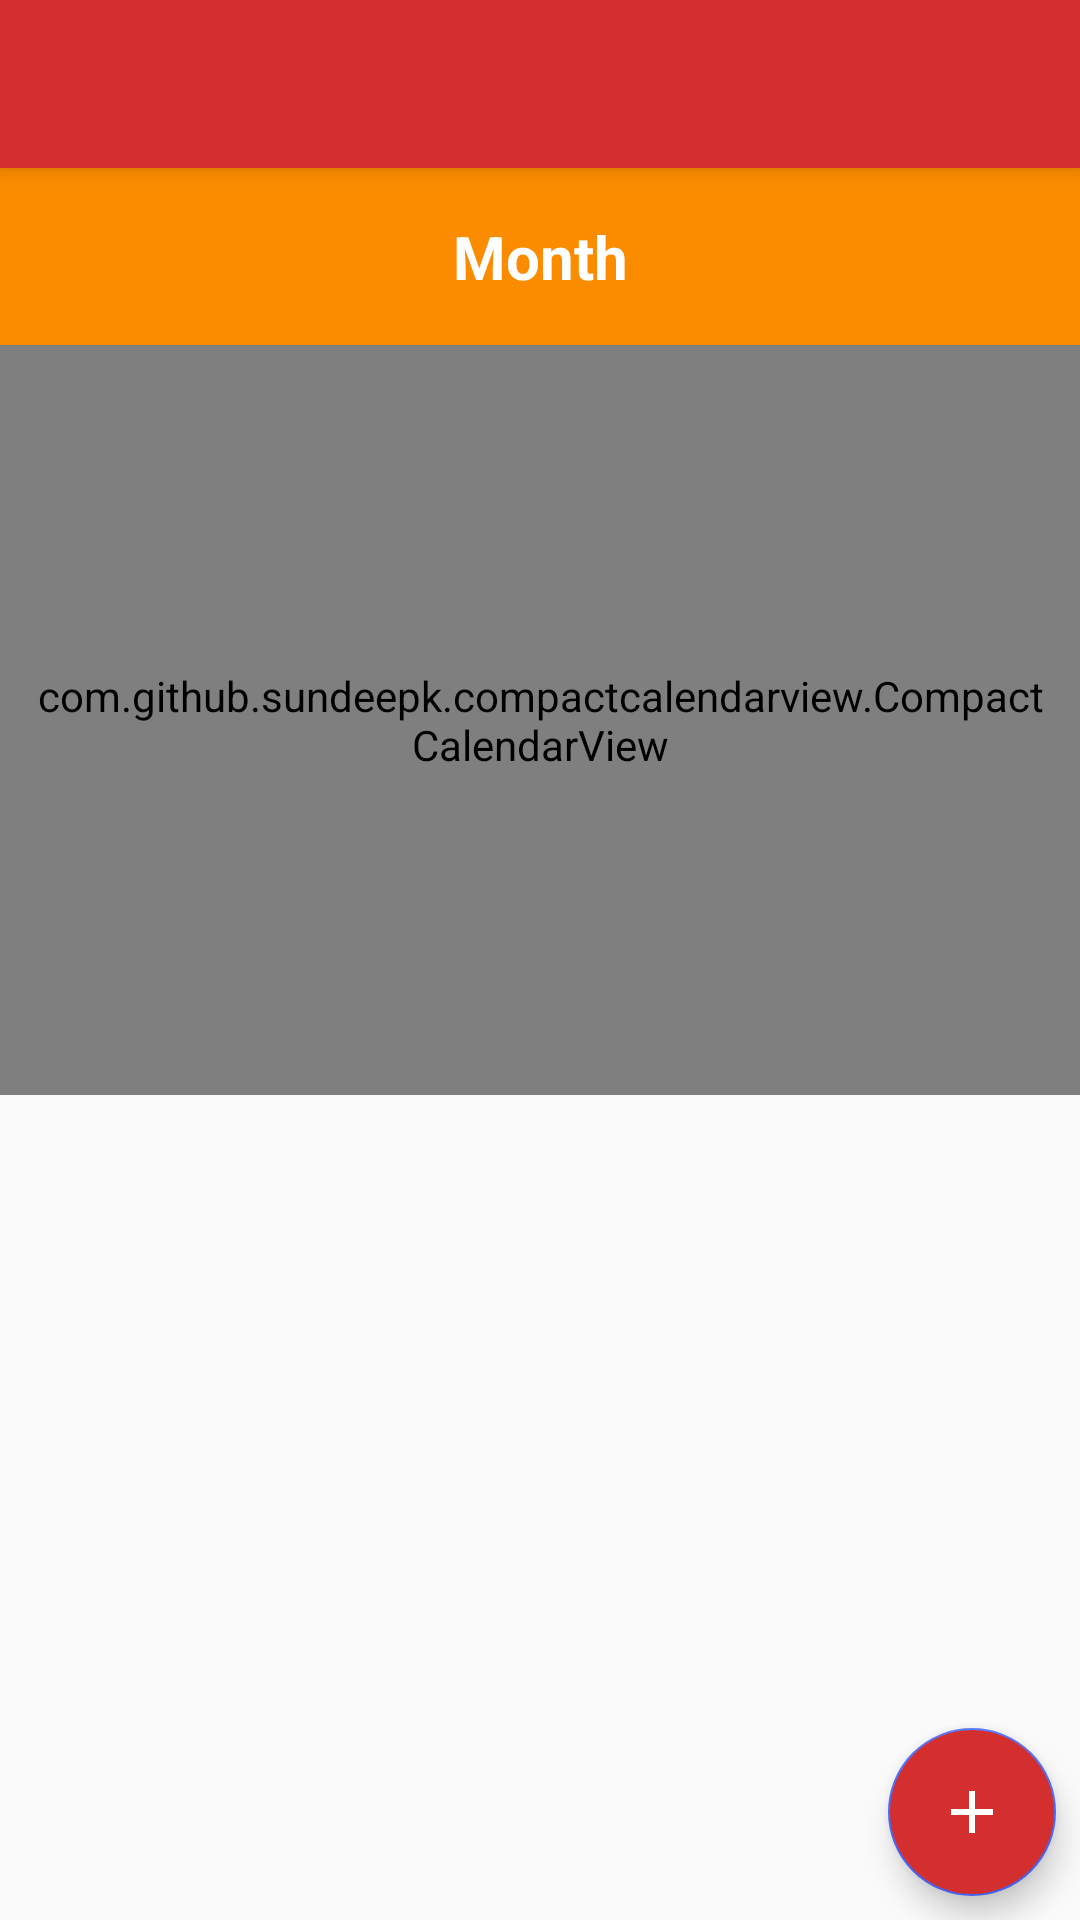

Write the Android layout XML for this screen, with the resource values it uses.
<!-- AndroidManifest.xml: activity theme AppTheme2 -->
<!-- res/layout/activity_period.xml -->
<?xml version="1.0" encoding="utf-8"?>
<android.support.design.widget.CoordinatorLayout xmlns:android="http://schemas.android.com/apk/res/android"
    xmlns:app="http://schemas.android.com/apk/res-auto"
    xmlns:tools="http://schemas.android.com/tools"
    android:layout_width="match_parent"
    android:layout_height="match_parent"
    android:fitsSystemWindows="true"
    android:id="@+id/period_activity"
    tools:context=".PeriodActivity"
    tools:ignore="MergeRootFrame">
    <android.support.design.widget.AppBarLayout
        android:id="@+id/app_bar"
        android:layout_width="match_parent"
        android:layout_height="wrap_content"
        android:theme="@style/AppTheme2.AppBarOverlay">

        <android.support.v7.widget.Toolbar
            android:id="@+id/detail_toolbar"
            android:layout_width="match_parent"
            android:layout_height="?attr/actionBarSize"
            app:popupTheme="@style/ThemeOverlay.AppCompat.Light" />

    </android.support.design.widget.AppBarLayout>

    <RelativeLayout
        android:id="@+id/relativeLayout2"
        android:layout_width="match_parent"
        android:layout_height="match_parent"
        android:layout_marginTop="?attr/actionBarSize">

        <TextView
            android:id="@+id/month_name_period"
            android:layout_width="match_parent"
            android:layout_height="wrap_content"
            android:background="@color/colorOrange"
            android:gravity="center"
            android:padding="@dimen/sixteen"
            android:text="@string/month"
            android:contentDescription="@string/month"
            android:textColor="@color/white"
            android:textSize="@dimen/twenty_sp"
            android:textStyle="bold" />

        <com.github.sundeepk.compactcalendarview.CompactCalendarView xmlns:app="http://schemas.android.com/apk/res-auto"
            android:id="@+id/compactcalendar_view"
            android:layout_width="fill_parent"
            android:layout_height="@dimen/two_fifty_dp"
            android:layout_below="@id/month_name_period"
            android:paddingLeft="@dimen/ten"
            android:paddingRight="@dimen/ten"
            app:compactCalendarBackgroundColor="@color/colorOrange"
            app:compactCalendarCurrentDayBackgroundColor="@color/colorOrangeDark"
            app:compactCalendarCurrentSelectedDayBackgroundColor="@color/colorOrangeLight"
            app:compactCalendarMultiEventIndicatorColor="@color/white"
            app:compactCalendarTargetHeight="@dimen/two_fifty_dp"
            app:compactCalendarTextColor="@color/white"
            app:compactCalendarTextSize="@dimen/twelve_sp" />

        <android.support.v4.widget.NestedScrollView
            android:layout_width="match_parent"
            android:layout_height="wrap_content"
            android:layout_below="@id/compactcalendar_view"
            android:layout_marginLeft="@dimen/sixteen"
            android:layout_marginRight="@dimen/sixteen">

            <LinearLayout
                android:layout_width="match_parent"
                android:layout_height="wrap_content"
                android:orientation="vertical">

                <android.support.v7.widget.CardView
                    android:id="@+id/period_card_calendar_view"
                    android:layout_width="match_parent"
                    android:layout_height="wrap_content"
                    android:layout_marginTop="@dimen/twenty_four"
                    android:elevation="@dimen/four"
                    android:visibility="gone"
                    app:cardCornerRadius="@dimen/twenty"
                    app:cardElevation="@dimen/four">

                    <include layout="@layout/period_activity_calendar_card_view" />

                </android.support.v7.widget.CardView>
            </LinearLayout>

        </android.support.v4.widget.NestedScrollView>
    </RelativeLayout>

    <android.support.design.widget.FloatingActionButton
        android:id="@+id/periodFloatingActionButton"
        android:layout_width="match_parent"
        android:layout_height="wrap_content"
        android:clickable="true"
        android:layout_marginRight="@dimen/eight"
        android:layout_marginBottom="@dimen/eight"
        android:backgroundTint="@color/colorRed"
        app:layout_anchor="@+id/relativeLayout2"
        app:layout_anchorGravity="right|bottom"
        app:srcCompat="@drawable/plus"
        android:focusable="true" />

</android.support.design.widget.CoordinatorLayout>
<!-- res/layout/period_activity_calendar_card_view.xml (included above) -->
<?xml version="1.0" encoding="utf-8"?>
<RelativeLayout android:layout_width="match_parent"
    android:id="@+id/period_activity_calendar_card_layout"
    android:layout_height="wrap_content"
    xmlns:android="http://schemas.android.com/apk/res/android">

    <RelativeLayout
        android:id="@+id/period_calendar_label_container"
        android:layout_width="match_parent"
        android:layout_height="@dimen/seventy_two"
        android:layout_alignParentStart="true"
        android:layout_alignParentTop="true">

        <ImageView
            android:id="@+id/period_icon_calendar"
            android:layout_width="@dimen/fourty"
            android:layout_height="@dimen/fourty"
            android:layout_marginLeft="@dimen/sixteen"
            android:layout_centerVertical="true"
            android:layout_marginTop="@dimen/sixteen"
            android:scaleType="fitCenter"
            android:src="@drawable/water"
            android:contentDescription="@string/period_calendar_icon" />

        <TextView
            android:id="@+id/period_calendar_title"
            android:layout_width="wrap_content"
            android:layout_height="wrap_content"
            android:layout_alignParentStart="true"
            android:layout_centerVertical="true"
            android:layout_marginLeft="@dimen/seventy_two"
            android:text="@string/period_title"
            android:contentDescription="@string/period_title"
            android:textColor="@color/white"
            android:textSize="@dimen/eighteen_sp"
            android:textStyle="bold" />
    </RelativeLayout>

    <RelativeLayout
        android:layout_width="match_parent"
        android:layout_height="wrap_content"
        android:layout_below="@id/period_calendar_label_container">
            <TextView
                android:layout_width="wrap_content"
                android:layout_height="wrap_content"
                android:layout_marginLeft="@dimen/twenty_four"
                android:layout_marginBottom="@dimen/sixteen"
                android:layout_marginRight="@dimen/sixteen"
                android:id="@+id/period_calendar_description"
                android:text="@string/period_description"
                android:contentDescription="@string/period_description"
                android:textColor="@color/white"/>
    </RelativeLayout>

</RelativeLayout>
<!-- resources referenced by this layout -->
<resources>
  <color name="colorOrange">#fb8c00</color>
  <color name="colorOrangeDark">#c25e00</color>
  <color name="colorOrangeLight">#ffbd45</color>
  <color name="colorRed">#d32f2f</color>
  <color name="white">#FFFFFF</color>
  <dimen name="eight">8dp</dimen>
  <dimen name="eighteen_sp">18sp</dimen>
  <dimen name="four">4dp</dimen>
  <dimen name="fourty">40dp</dimen>
  <dimen name="seventy_two">72dp</dimen>
  <dimen name="sixteen">16dp</dimen>
  <dimen name="ten">10dp</dimen>
  <dimen name="twelve_sp">12sp</dimen>
  <dimen name="twenty">20dp</dimen>
  <dimen name="twenty_four">24dp</dimen>
  <dimen name="twenty_sp">20sp</dimen>
  <dimen name="two_fifty_dp">250dp</dimen>
  <!-- drawable plus (drawable) -->
  <vector xmlns:android="http://schemas.android.com/apk/res/android"
      android:height="@dimen/twenty_four"
      android:width="@dimen/twenty_four"
      android:viewportWidth="24"
      android:viewportHeight="24">
      <path android:fillColor="@color/white" android:pathData="M19,13H13V19H11V13H5V11H11V5H13V11H19V13Z" />
  </vector>
  <!-- drawable water (drawable) -->
  <vector xmlns:android="http://schemas.android.com/apk/res/android"
      android:height="@dimen/twenty_four"
      android:width="@dimen/twenty_four"
      android:viewportWidth="24"
      android:viewportHeight="24">
      <path android:fillColor="#FFF" android:pathData="M12,20A6,6 0 0,1 6,14C6,10 12,3.25 12,3.25C12,3.25 18,10 18,14A6,6 0 0,1 12,20Z" />
  </vector>
  <string name="month">Month</string>
  <string name="period_calendar_icon">Period calendar icon</string>
  <string name="period_description">Period Description</string>
  <string name="period_title">Period</string>
  <style name="AppTheme2.AppBarOverlay" parent="ThemeOverlay.AppCompat.Dark.ActionBar" />
  <style name="AppTheme2" parent="Theme.AppCompat.Light.NoActionBar">
          
          <item name="colorPrimary">@color/colorRed</item>
          <item name="colorPrimaryDark">@color/colorRedDark</item>
          <item name="colorAccent">@color/colorPrimary</item>
          <item name="android:navigationBarColor">@color/colorRedDark</item>
          <item name="android:statusBarColor">@android:color/transparent</item>
          <item name="android:windowContentTransitions">true</item>
      </style>
  <color name="colorRedDark">#9a0007</color>
  <color name="colorPrimary">#4768fd</color>
</resources>
